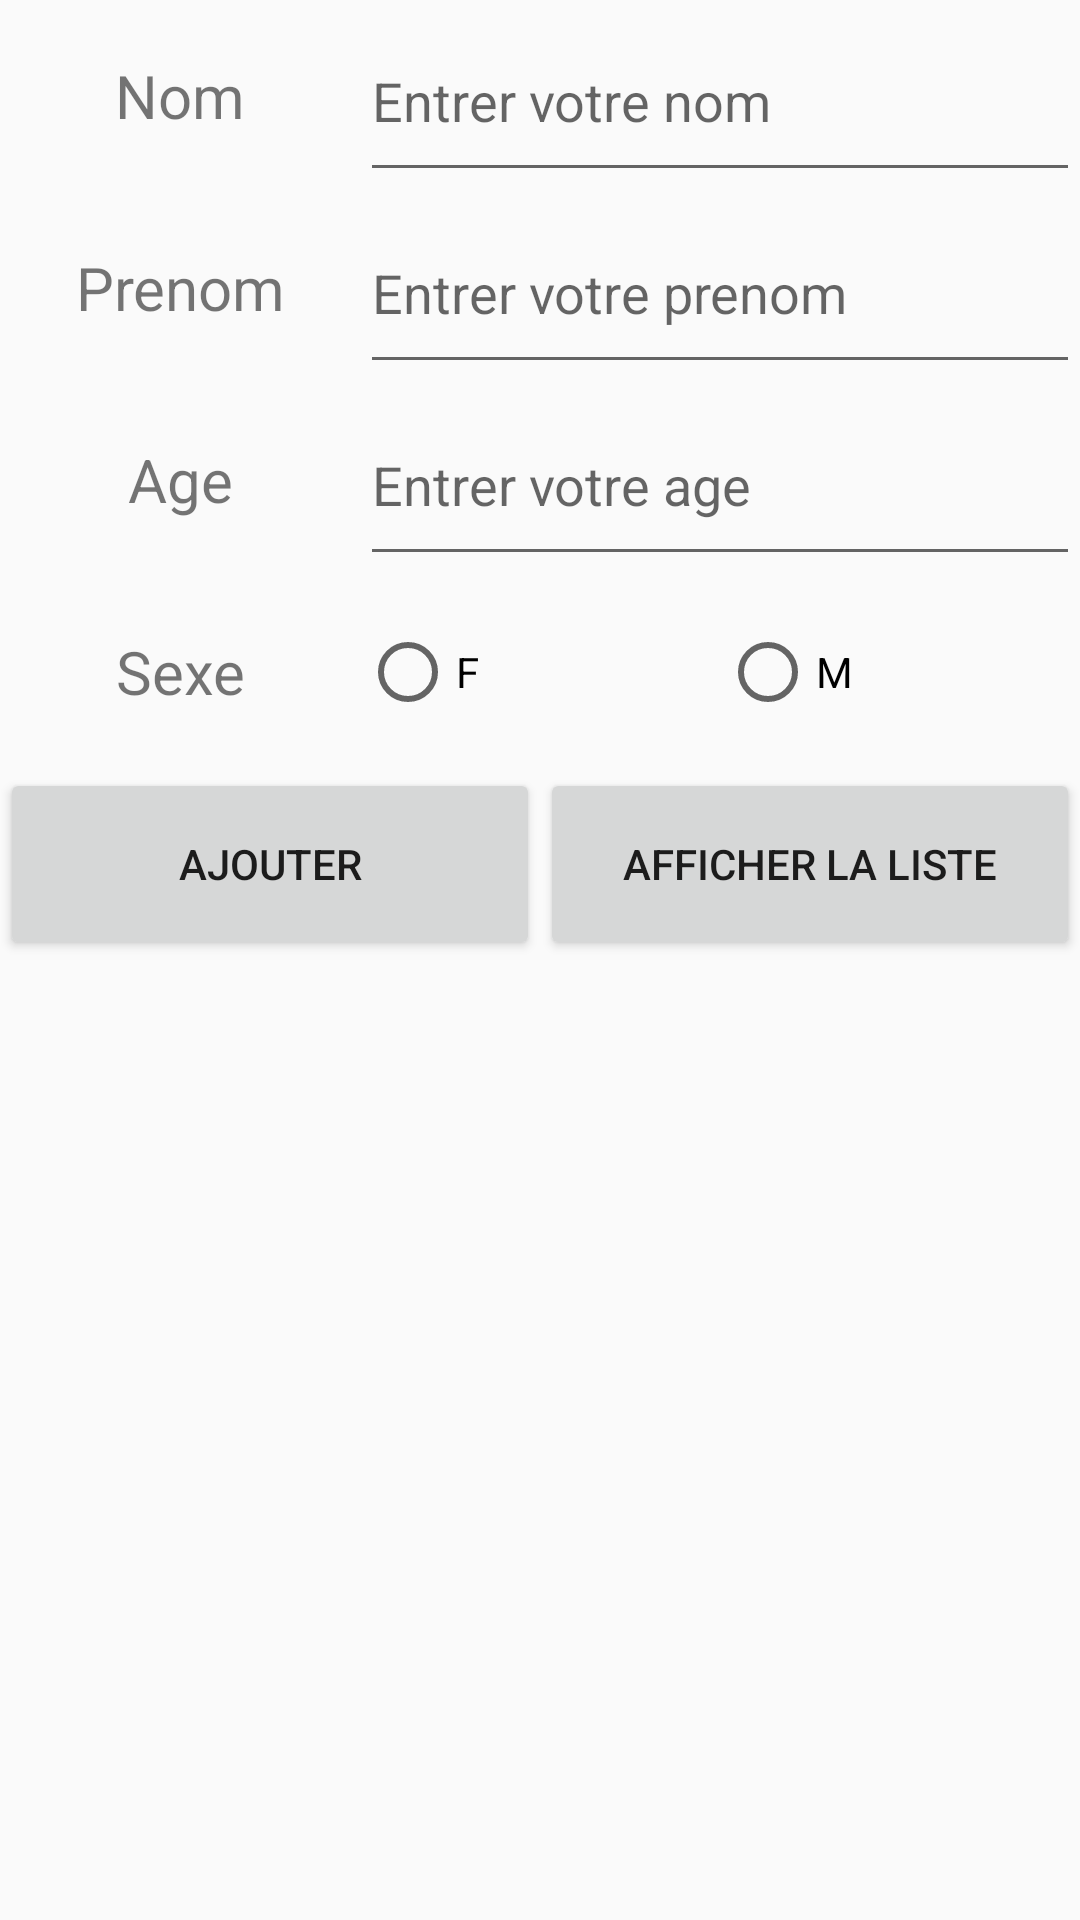

Here is an Android app screen rendered from its layout file. Give the layout XML and the strings, colors and styles it references.
<!-- AndroidManifest.xml: application theme Theme.AppCompat.Light.NoActionBar -->
<!-- res/layout/activity_list_fichier.xml -->
<?xml version="1.0" encoding="utf-8"?>
<LinearLayout xmlns:android="http://schemas.android.com/apk/res/android"
    xmlns:tools="http://schemas.android.com/tools"
    android:layout_width="match_parent"
    android:layout_height="match_parent"
    tools:context=".List_fichier"
    android:orientation="vertical">




        <LinearLayout
            android:layout_width="match_parent"
            android:layout_height="match_parent"
            android:layout_weight="1"
            android:orientation="vertical">

            <LinearLayout
                android:layout_width="match_parent"
                android:layout_height="match_parent"
                android:layout_weight="1">

                <TextView
                    android:layout_width="match_parent"
                    android:layout_height="match_parent"
                    android:layout_weight="2"
                    android:gravity="center"
                    android:text="Nom"
                    android:textSize="20dp" />

                <EditText
                    android:id="@+id/t_nom"
                    android:layout_width="match_parent"
                    android:layout_height="match_parent"
                    android:layout_weight="1"
                    android:hint="Entrer votre nom" />
            </LinearLayout>

            <LinearLayout
                android:layout_width="match_parent"
                android:layout_height="match_parent"
                android:layout_weight="1">

                <TextView
                    android:layout_width="match_parent"
                    android:layout_height="match_parent"
                    android:layout_weight="2"
                    android:gravity="center"
                    android:text="Prenom"
                    android:textSize="20dp" />

                <EditText
                    android:id="@+id/t_prenom"
                    android:layout_width="match_parent"
                    android:layout_height="match_parent"
                    android:layout_weight="1"
                    android:hint="Entrer votre prenom" />
            </LinearLayout>

            <LinearLayout
                android:layout_width="match_parent"
                android:layout_height="match_parent"
                android:layout_weight="1">

                <TextView
                    android:layout_width="match_parent"
                    android:layout_height="match_parent"
                    android:layout_weight="2"
                    android:gravity="center"
                    android:text="Age"
                    android:textSize="20dp" />

                <EditText
                    android:id="@+id/t_age"
                    android:layout_width="match_parent"
                    android:layout_height="match_parent"
                    android:layout_weight="1"
                    android:hint="Entrer votre age"
                    android:inputType="number" />
            </LinearLayout>

            <LinearLayout
                android:layout_width="match_parent"
                android:layout_height="match_parent"
                android:layout_weight="1">

                <TextView
                    android:layout_width="match_parent"
                    android:layout_height="match_parent"
                    android:layout_weight="2"
                    android:gravity="center"
                    android:text="Sexe"
                    android:textSize="20dp" />

                <RadioGroup
                    android:layout_width="match_parent"
                    android:layout_height="match_parent"
                    android:layout_weight="1"
                    android:orientation="horizontal">

                    <RadioButton
                        android:id="@+id/r_f"
                        android:layout_width="match_parent"
                        android:layout_height="match_parent"
                        android:layout_weight="1"
                        android:text="F" />

                    <RadioButton
                        android:id="@+id/r_m"
                        android:layout_width="match_parent"
                        android:layout_height="match_parent"
                        android:layout_weight="1"
                        android:text="M" />
                </RadioGroup>
            </LinearLayout>

            <LinearLayout
                android:layout_width="match_parent"
                android:layout_height="match_parent"
                android:layout_weight="1">

                <Button
                    android:id="@+id/b_ajouter"
                    android:layout_width="match_parent"
                    android:layout_height="match_parent"
                    android:layout_weight="1"
                    android:text="Ajouter" />

                <Button
                    android:id="@+id/b_afficher"
                    android:layout_width="match_parent"
                    android:layout_height="match_parent"
                    android:layout_weight="1"
                    android:text="Afficher la liste" />
            </LinearLayout>

        </LinearLayout>

        <LinearLayout
            android:layout_width="match_parent"
            android:layout_height="match_parent"
            android:layout_weight="1">

            <ListView
                android:id="@+id/list_v"
                android:layout_width="match_parent"
                android:layout_height="wrap_content"></ListView>
        </LinearLayout>

</LinearLayout>
<!-- resources referenced by this layout -->
<resources>

</resources>
